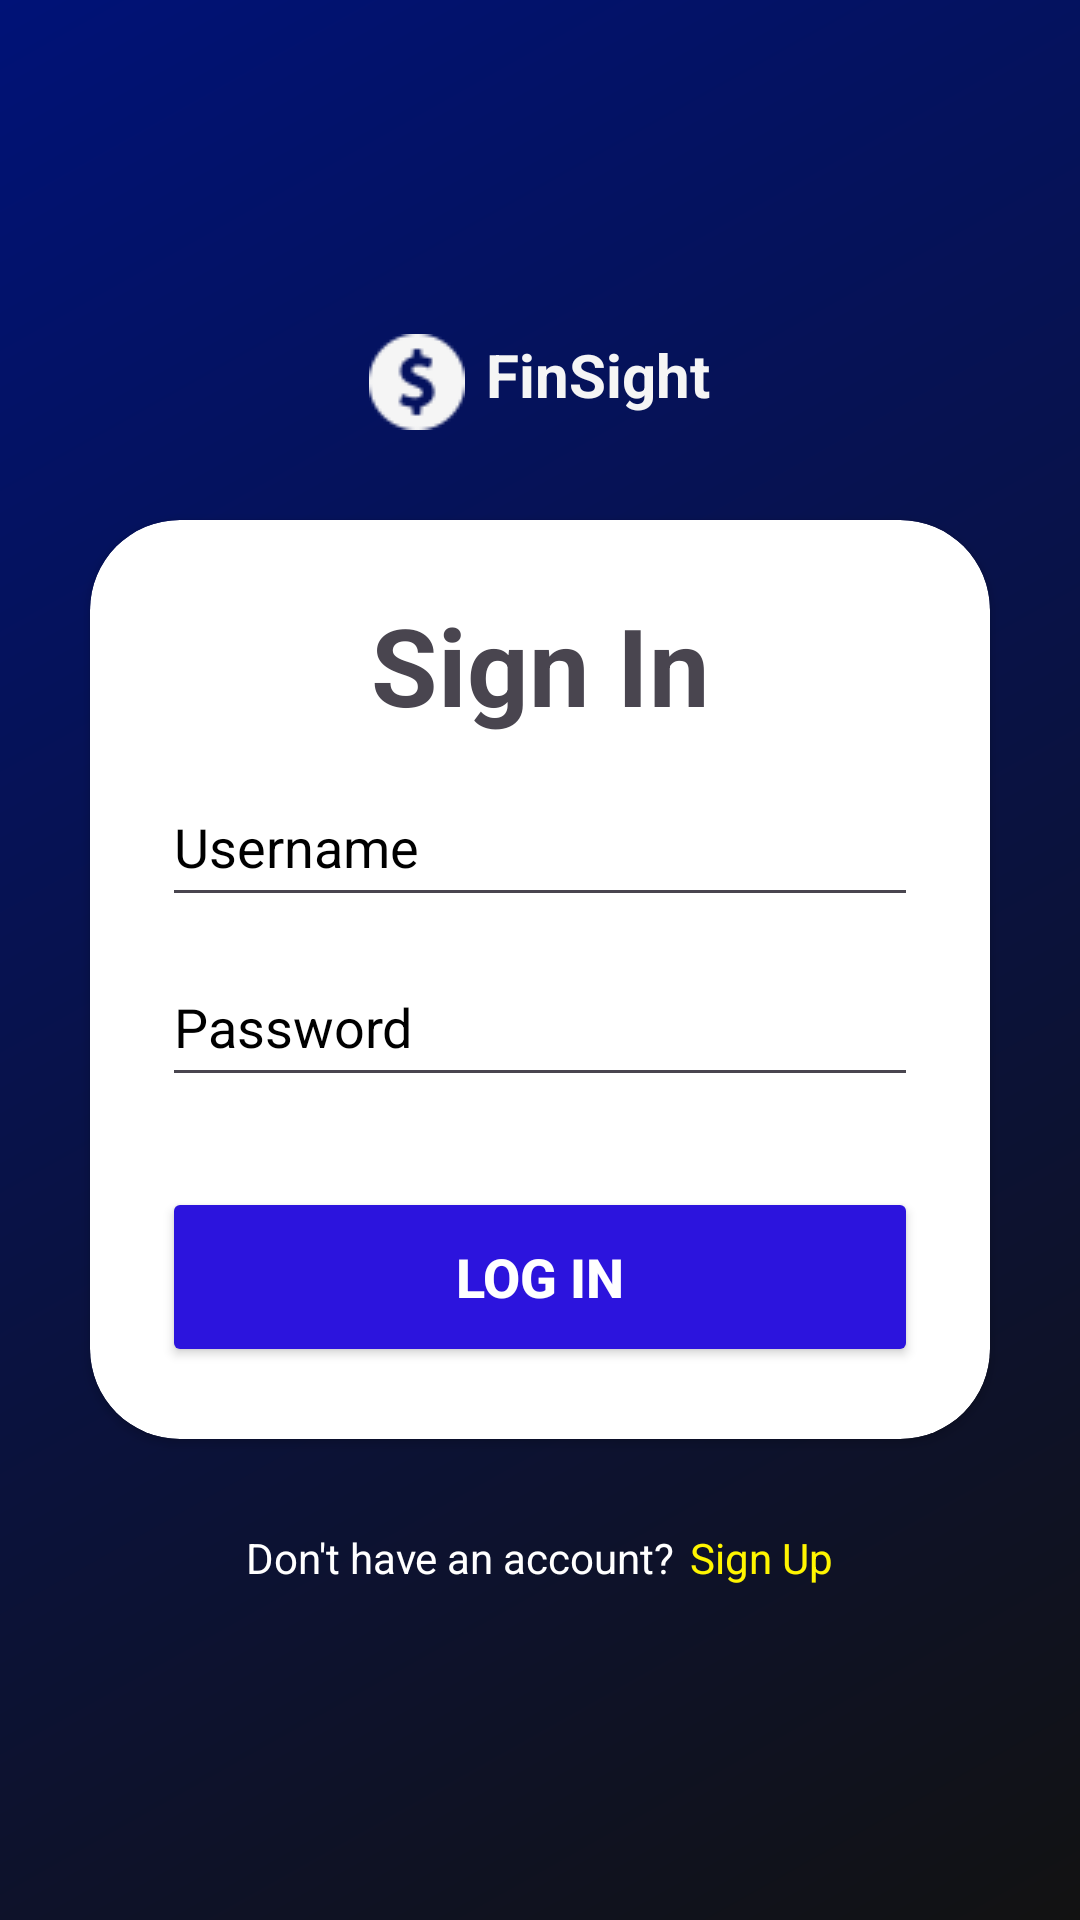

Produce the Android XML layout that renders to this screen, including the resource entries it uses.
<!-- AndroidManifest.xml: application theme Theme.Assigment -->
<!-- res/layout/activity_sign_in.xml -->
<?xml version="1.0" encoding="utf-8"?>
<LinearLayout xmlns:android="http://schemas.android.com/apk/res/android"
    xmlns:app="http://schemas.android.com/apk/res-auto"
    xmlns:tools="http://schemas.android.com/tools"
    android:layout_width="match_parent"
    android:layout_height="match_parent"
    tools:context=".sign_in"
    android:background="@drawable/background"
    android:orientation="vertical"
    android:gravity="center"
    xmlns:card_view="http://schemas.android.com/apk/res-auto"
    >






    <LinearLayout android:id="@+id/logo"
        android:layout_width="wrap_content"
        android:layout_height="wrap_content"
        >

        <ImageView android:id="@+id/logoimage"
            android:src="@drawable/logoimage"
            android:layout_width="32dp"
            android:layout_height="32dp" />

        <TextView android:id="@+id/wordmark"
            android:textStyle="bold"
            android:textSize="20sp"
            android:textColor="@color/wordmark_color"
            android:layout_marginLeft="7dp"
            android:layout_width="wrap_content"
            android:layout_height="wrap_content"
            android:text="@string/wordmark_string"
            />

    </LinearLayout>



    <androidx.cardview.widget.CardView
        android:layout_width="match_parent"
        android:layout_height="wrap_content"
        android:layout_margin="30dp"
        app:cardCornerRadius="30dp"
        android:elevation="20dp"
        android:background="@color/white">

        <LinearLayout
            android:layout_width="match_parent"
            android:layout_height="wrap_content"
            android:orientation="vertical"
            android:layout_gravity="center_horizontal"
            android:padding="24dp"
            >
            <TextView
                android:layout_width="match_parent"
                android:layout_height="wrap_content"
                android:text="Sign In"
                android:id="@+id/signIn"
                android:textSize="36dp"
                android:textAlignment="center"
                android:textStyle="bold"
                />

            <EditText
                android:layout_width="match_parent"
                android:layout_height="50dp"
                android:id="@+id/emailUser"
                android:hint="Username"
                android:textColorHint="@color/black"
                android:textColor="@color/black"
                android:textColorHighlight="@color/cardview_dark_background"
                android:layout_marginTop="10dp"/>

            <EditText
                android:layout_width="match_parent"
                android:layout_height="50dp"
                android:id="@+id/password"
                android:hint="Password"
                android:textColorHint="@color/black"
                android:inputType="textPassword"
                android:textColor="@color/black"
                android:textColorHighlight="@color/cardview_dark_background"
                android:layout_marginTop="10dp"/>

            <Button
                android:layout_width="match_parent"
                android:layout_height="60dp"
                android:id="@+id/logInBtn"
                android:text="Log In"
                android:textColor="@color/white"
                android:textStyle="bold"
                android:textSize="18dp"
                android:layout_marginTop="30dp"
                android:backgroundTint="@color/btn"
                />





        </LinearLayout>
    </androidx.cardview.widget.CardView>

    <LinearLayout
        android:layout_width="match_parent"
        android:layout_height="wrap_content"
        android:gravity="center"
        android:orientation="horizontal"
        android:textAlignment="center">

        <TextView
            android:layout_width="wrap_content"
            android:layout_height="wrap_content"
            android:text="Don't have an account?"
            android:textColor="@color/white"/>

        <TextView
            android:layout_width="wrap_content"
            android:layout_height="wrap_content"
            android:layout_marginLeft="5dp"
            android:id="@+id/signUpBtn"
            android:text="Sign Up"
            android:textColor="#FFF500"/>

    </LinearLayout>

</LinearLayout>
<!-- resources referenced by this layout -->
<resources>
  <color name="black">#FF000000</color>
  <color name="btn">#2C14DD</color>
  <color name="white">#FFFFFFFF</color>
  <color name="wordmark_color">#F5F5F5</color>
  <!-- drawable background (drawable) -->
  <?xml version="1.0" encoding="utf-8"?>
  <shape xmlns:android="http://schemas.android.com/apk/res/android"
      android:shape="rectangle" >
      <gradient android:angle="315" android:type="linear" android:startColor="#ff001277"  android:endColor="#ff121212" />
  </shape>
  <!-- drawable logoimage: png bitmap (drawable, 1127 bytes) -->
  <string name="wordmark_string">FinSight</string>
  <style name="Theme.Assigment" parent="Base.Theme.Assigment" />
  <style name="Base.Theme.Assigment" parent="Theme.Material3.DayNight.NoActionBar">
          
          
      </style>
</resources>
